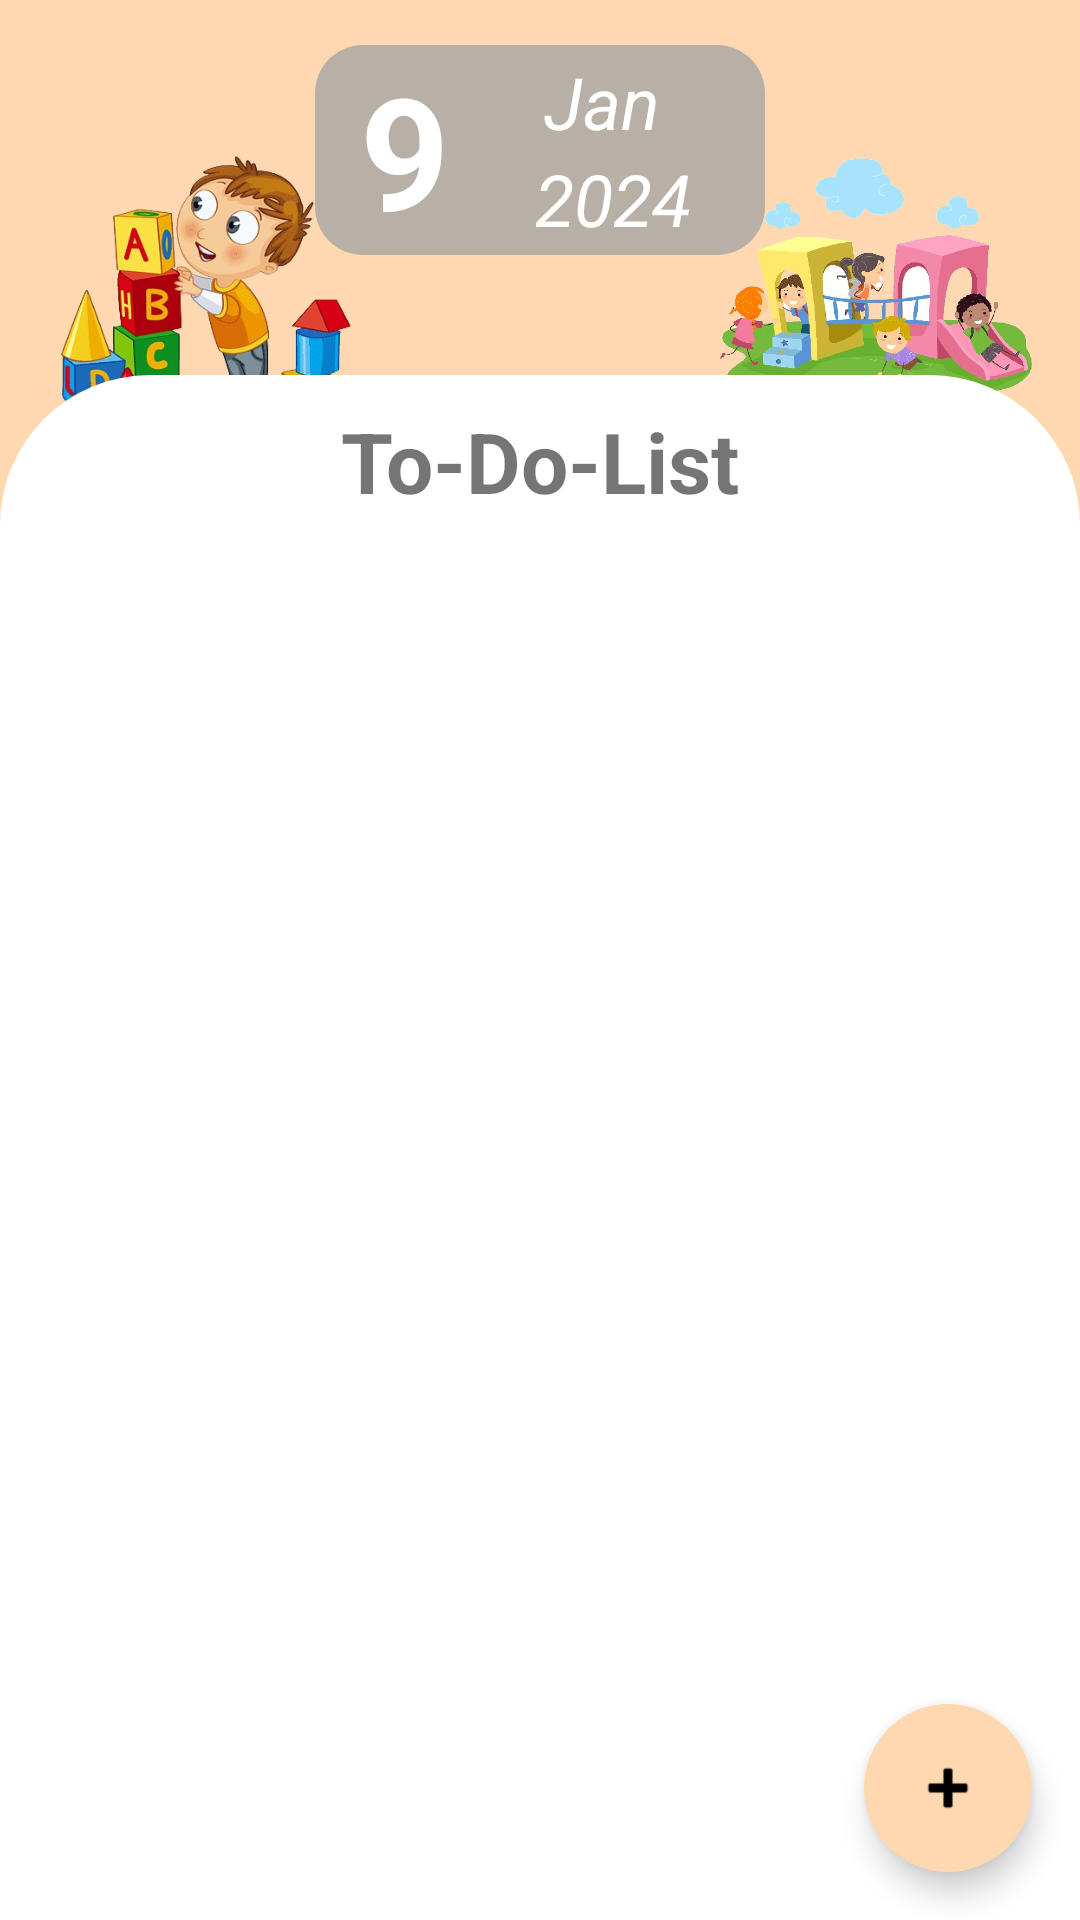

Layout XML and referenced resources for this Android screen:
<!-- AndroidManifest.xml: application theme Theme.TaskhubApp -->
<!-- res/layout/activity_main.xml -->
<?xml version="1.0" encoding="utf-8"?>
<androidx.constraintlayout.widget.ConstraintLayout xmlns:android="http://schemas.android.com/apk/res/android"
    xmlns:app="http://schemas.android.com/apk/res-auto"
    xmlns:tools="http://schemas.android.com/tools"
    tools:context=".MainActivity"
    android:layout_height="match_parent" android:layout_width="match_parent"
    android:background="#FED8B1">

    <LinearLayout
        android:id="@+id/linearLayout2"
        android:layout_width="match_parent"
        android:layout_height="wrap_content"
        android:orientation="horizontal"
        app:layout_constraintEnd_toEndOf="parent"
        app:layout_constraintStart_toStartOf="parent"
        app:layout_constraintTop_toTopOf="parent"
        />


    <LinearLayout
        android:id="@+id/topLinearLayout"
        android:layout_width="150dp"
        android:layout_height="70dp"
        android:layout_gravity="center_horizontal"
        android:layout_margin="15dp"
        android:layout_marginTop="24dp"
        android:background="@drawable/rounded_background_black"
        android:orientation="horizontal"
        app:layout_constraintEnd_toEndOf="parent"
        app:layout_constraintStart_toStartOf="parent"
        app:layout_constraintTop_toBottomOf="@+id/linearLayout2">

        

        

        <TextView
            android:id="@+id/dateTextView"
            android:layout_width="wrap_content"
            android:layout_height="wrap_content"
            android:layout_gravity="center"
            android:layout_marginLeft="15dp"
            android:layout_weight="1"
            android:text="9"
            android:textColor="@color/white"
            android:textSize="52sp"
            android:textStyle="bold" />

        <LinearLayout
            android:layout_width="50dp"
            android:layout_height="wrap_content"
            android:layout_gravity="center"
            android:layout_weight="2"
            android:orientation="vertical">

            

            
            <TextView
                android:id="@+id/monthTextView"
                android:layout_width="50dp"
                android:layout_height="wrap_content"
                android:layout_marginLeft="13dp"
                android:gravity="start|center"

                android:text="Jan"
                android:textColor="@color/white"
                android:textSize="24sp"
                android:textStyle="italic" />

            <TextView
                android:id="@+id/yearTextView"
                android:layout_width="70dp"
                android:layout_height="wrap_content"
                android:layout_marginLeft="10dp"
                android:gravity="start|center"
                android:text="2024"
                android:textColor="@color/white"
                android:textSize="24sp"
                android:textStyle="italic" />
        </LinearLayout>

    </LinearLayout>

    <ImageView
        android:id="@+id/imageView"
        android:layout_width="104dp"
        android:layout_height="113dp"
        android:layout_marginStart="16dp"
        android:layout_marginTop="48dp"
        android:background="@android:color/transparent"
        android:src="@drawable/pn1"
        app:layout_constraintStart_toStartOf="parent"
        app:layout_constraintTop_toTopOf="parent" />

    <ImageView
        android:layout_width="104dp"
        android:layout_height="113dp"
        android:layout_marginTop="36dp"
        android:layout_marginEnd="16dp"
        android:background="@android:color/transparent"

        android:src="@drawable/pn2"
        app:layout_constraintEnd_toEndOf="parent"
        app:layout_constraintTop_toTopOf="parent" />

    <androidx.coordinatorlayout.widget.CoordinatorLayout
        android:id="@+id/coordinatorLayout"
        android:layout_width="match_parent"
        android:layout_height="800dp"
        android:layout_marginTop="40dp"
        android:background="@drawable/rounded_background"
        app:layout_constraintEnd_toEndOf="parent"
        app:layout_constraintHorizontal_bias="0.0"
        app:layout_constraintStart_toStartOf="parent"
        app:layout_constraintTop_toBottomOf="@+id/topLinearLayout">
        



        
        <TextView
            android:layout_width="wrap_content"
            android:layout_height="wrap_content"
            android:text="To-Do-List"
            android:textSize="28dp"
            android:layout_margin="10dp"
            android:textStyle="bold"
            android:layout_gravity="center_horizontal"/>


        
        <androidx.recyclerview.widget.RecyclerView
            android:id="@+id/todoRecyclerView"
            android:layout_width="match_parent"
            android:layout_height="wrap_content"
            android:layout_above="@+id/bottom_sheet"
            android:layout_marginLeft="20dp"
            android:layout_marginRight="20dp"
            android:layout_marginTop="50dp"/>

        <include layout="@layout/empty_state_layout"
            android:id="@+id/emptyStateLayout"
            android:layout_width="match_parent"
            android:layout_height="match_parent"
            android:visibility="gone"/>
        <LinearLayout
            android:id="@+id/bottom_sheet"
            android:layout_width="match_parent"
            android:layout_height="wrap_content"
            android:background="@android:color/white"
            android:elevation="8dp"
            android:orientation="vertical"
            app:behavior_hideable="true"
            app:behavior_peekHeight="0dp"
            app:layout_behavior="com.google.android.material.bottomsheet.BottomSheetBehavior">

            <EditText
                android:id="@+id/titleEditText"
                android:layout_width="match_parent"
                android:layout_height="wrap_content"
                android:hint="Title" />

            <EditText
                android:id="@+id/descriptionEditText"
                android:layout_width="match_parent"
                android:layout_height="wrap_content"
                android:hint="Description" />

            <EditText
                android:id="@+id/dueDateEditText"
                android:layout_width="match_parent"
                android:layout_height="wrap_content"
                android:hint="Due Date" />

            <EditText
                android:id="@+id/priorityEditText"
                android:layout_width="match_parent"
                android:layout_height="wrap_content"
                android:hint="Priority" />

            <EditText
                android:id="@+id/categoryEditText"
                android:layout_width="match_parent"
                android:layout_height="wrap_content"
                android:hint="Category" />

            <EditText
                android:id="@+id/statusEditText"
                android:layout_width="match_parent"
                android:layout_height="wrap_content"
                android:hint="Status" />

            <Button
                android:id="@+id/saveButton"
                android:layout_width="match_parent"
                android:layout_height="wrap_content"
                android:text="Save" />
        </LinearLayout>

    </androidx.coordinatorlayout.widget.CoordinatorLayout>
    <com.google.android.material.floatingactionbutton.FloatingActionButton
        android:id="@+id/addTaskFAB"
        android:layout_width="wrap_content"
        android:layout_height="wrap_content"
        android:layout_gravity="bottom|end"
        android:layout_margin="16dp"
        android:contentDescription="Add to-do list"
        android:src="@android:drawable/ic_input_add"
        app:borderWidth="0dp"
        android:backgroundTint="#FED8B1"
        app:layout_constraintBottom_toBottomOf="parent"
        app:layout_constraintEnd_toEndOf="parent" />




</androidx.constraintlayout.widget.ConstraintLayout>
<!-- res/layout/empty_state_layout.xml (included above) -->
<LinearLayout
    xmlns:android="http://schemas.android.com/apk/res/android"
    android:layout_width="match_parent"
    android:layout_height="match_parent"
    android:orientation="vertical"
    android:gravity="center">

    <ImageView
        android:layout_width="300dp"
        android:layout_height="300dp"
        android:src="@drawable/bg2"
        android:alpha="0.6"
        android:contentDescription="No tasks added"/>

    <TextView
        android:layout_width="wrap_content"
        android:layout_height="wrap_content"
        android:text="Please..add your tasks here"
        android:textSize="18sp"
        android:textStyle="bold"
        android:alpha="0.6"/>
</LinearLayout>
<!-- resources referenced by this layout -->
<resources>
  <!-- drawable bg2: jpg bitmap (drawable, 50553 bytes) -->
  <!-- drawable pn1: png bitmap (drawable, 163007 bytes) -->
  <!-- drawable pn2: png bitmap (drawable, 244292 bytes) -->
  <!-- drawable rounded_background (drawable) -->
  <layer-list xmlns:android="http://schemas.android.com/apk/res/android">
      <item android:top="8dp"> 
          <shape>
              <solid android:color="@color/white" />
              <corners android:radius="50dp" /> 
          </shape>
      </item>
       />
      <item>
          <shape>
              <solid android:color="@color/white" />
              <corners android:radius="50dp" />
              
          </shape>
      </item>
  </layer-list>
  <!-- drawable rounded_background_black (drawable) -->
  <shape xmlns:android="http://schemas.android.com/apk/res/android">
      <solid android:color="#C9A6A6A6" />
      <corners android:radius="16dp" /> 
  </shape>
  <style name="Theme.TaskhubApp" parent="Theme.MaterialComponents.DayNight.DarkActionBar">
          
          <item name="colorPrimary">@color/purple_500</item>
          <item name="colorPrimaryVariant">@color/purple_700</item>
          <item name="colorOnPrimary">@color/white</item>
          
          <item name="colorSecondary">@color/teal_200</item>
          <item name="colorSecondaryVariant">@color/teal_700</item>
          <item name="colorOnSecondary">@color/black</item>
          
          <item name="android:statusBarColor">?attr/colorPrimaryVariant</item>
          
      </style>
  <!-- not gathered from this repository: default colours our renderer supplied (Android Studio template values) -->
  <color name="purple_500">#FF6200EE</color>
  <color name="purple_700">#FF3700B3</color>
  <color name="teal_200">#FF03DAC5</color>
  <color name="teal_700">#FF018786</color>
  <color name="black">#FF000000</color>
  <color name="white">#FFFFFFFF</color>
</resources>
